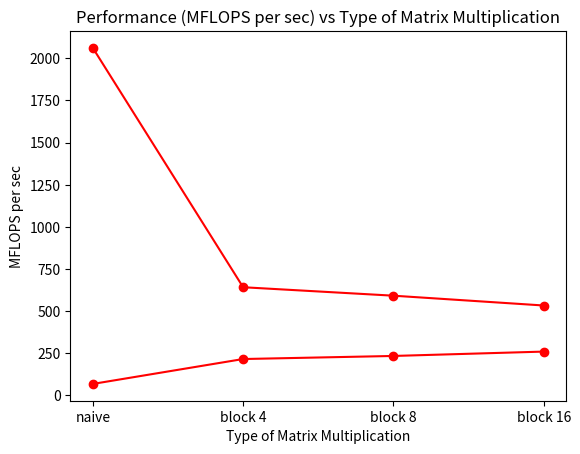

Python code for this plot:
import matplotlib.pyplot as plt
import numpy as np

def plotGraph(x, y, title, xLabel, yLabel):
	plt.plot(x, y, 'ro-')
	plt.ylabel(yLabel)
	plt.xlabel(xLabel)
	plt.title(title)
	plt.show()

typeMatrix = ['naive', 'block 4', 'block 8', 'block 16']
timeTaken = [2061.79, 640.81, 590.56, 532.313]
performanceFlops = [66.66, 214.47, 232.72, 258.641]

plotGraph(typeMatrix, timeTaken, 'Time taken (s) vs Type of Matrix Multiplication', 'Type of Matrix Multiplication', 'Time taken in seconds')
plotGraph(typeMatrix, performanceFlops, 'Performance (MFLOPS per sec) vs Type of Matrix Multiplication', 'Type of Matrix Multiplication', 'MFLOPS per sec')
